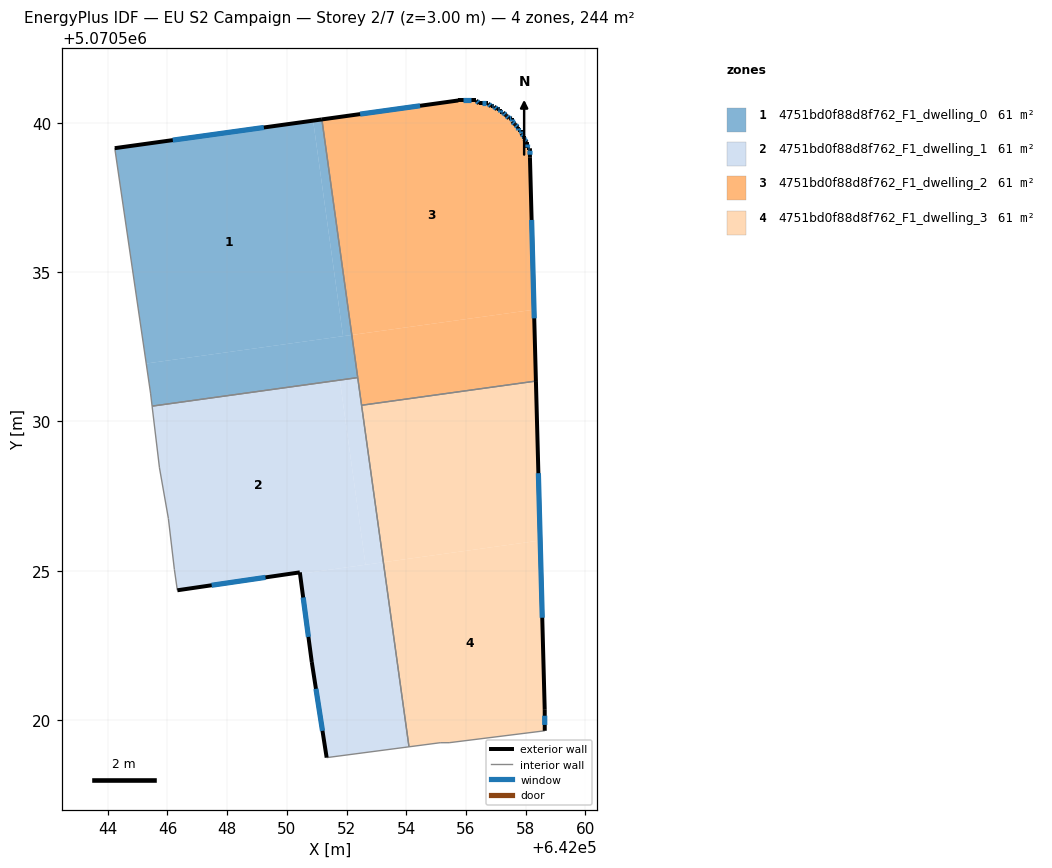
=== STOREY PLAN SPEC (per zone: floor XY polygon, exterior-wall plan segments, windows/doors) ===
zone 1: 4751bd0f88d8f762_F1_dwelling_0  (60.9 m²)
  floor: (642050.88, 5070540.08) (642051.88, 5070532.86) (642045.29, 5070531.94) (642044.23, 5070539.16)
  floor: (642051.17, 5070540.12) (642052.17, 5070532.90) (642051.88, 5070532.86) (642050.88, 5070540.08)
  floor: (642052.17, 5070532.90) (642052.37, 5070531.47) (642045.48, 5070530.51) (642045.43, 5070530.95) (642045.29, 5070531.94)
  exterior wall: (642051.17, 5070540.12) – (642044.23, 5070539.16)  [7.0 m]
    window: (642049.23, 5070539.85) – (642046.18, 5070539.42)  [4.1 m²]
  interior walls: 4
zone 2: 4751bd0f88d8f762_F1_dwelling_1  (60.9 m²)
  floor: (642051.77, 5070531.39) (642052.63, 5070525.20) (642050.44, 5070524.89) (642050.43, 5070524.94) (642046.33, 5070524.34) (642046.23, 5070525.04) (642046.03, 5070526.75) (642045.73, 5070528.45) (642045.48, 5070530.51)
  floor: (642053.23, 5070525.28) (642054.09, 5070519.10) (642051.33, 5070518.74) (642050.83, 5070521.94) (642050.44, 5070524.89)
  floor: (642052.37, 5070531.47) (642053.23, 5070525.28) (642052.63, 5070525.20) (642051.77, 5070531.39)
  exterior wall: (642050.83, 5070521.94) – (642051.33, 5070518.74)  [3.2 m]
    window: (642050.97, 5070521.04) – (642051.19, 5070519.64)  [1.9 m²]
  exterior wall: (642050.43, 5070524.94) – (642050.83, 5070521.94)  [3.0 m]
    window: (642050.55, 5070524.10) – (642050.72, 5070522.78)  [1.8 m²]
  exterior wall: (642046.33, 5070524.34) – (642050.43, 5070524.94)  [4.1 m]
    window: (642047.48, 5070524.51) – (642049.28, 5070524.78)  [2.4 m²]
  interior walls: 8
zone 3: 4751bd0f88d8f762_F1_dwelling_2  (60.9 m²)
  floor: (642057.54, 5070540.15) (642057.54, 5070540.05) (642057.64, 5070539.95) (642057.74, 5070539.85) (642057.74, 5070539.75) (642057.84, 5070539.75) (642057.84, 5070539.65) (642057.94, 5070539.55) (642057.94, 5070539.45) (642058.04, 5070539.35) (642058.04, 5070539.15) (642058.14, 5070539.15) (642058.14, 5070538.85) (642058.28, 5070533.74) (642052.17, 5070532.90) (642051.17, 5070540.12) (642055.74, 5070540.75) (642056.34, 5070540.75) (642056.44, 5070540.65) (642056.74, 5070540.65) (642056.84, 5070540.55) (642056.94, 5070540.55) (642057.04, 5070540.45) (642057.14, 5070540.45) (642057.14, 5070540.35) (642057.24, 5070540.35) (642057.34, 5070540.25) (642057.44, 5070540.15)
  floor: (642058.28, 5070533.74) (642058.34, 5070531.35) (642052.50, 5070530.54) (642052.17, 5070532.90)
  exterior wall: (642056.94, 5070540.55) – (642056.84, 5070540.55)  [0.1 m]
    window: (642056.91, 5070540.55) – (642056.87, 5070540.55)  [0.1 m²]
  exterior wall: (642057.04, 5070540.45) – (642056.94, 5070540.55)  [0.1 m]
    window: (642057.01, 5070540.48) – (642056.97, 5070540.52)  [0.1 m²]
  exterior wall: (642057.14, 5070540.45) – (642057.04, 5070540.45)  [0.1 m]
    window: (642057.11, 5070540.45) – (642057.07, 5070540.45)  [0.1 m²]
  exterior wall: (642057.14, 5070540.35) – (642057.14, 5070540.45)  [0.1 m]
    window: (642057.14, 5070540.38) – (642057.14, 5070540.42)  [0.1 m²]
  exterior wall: (642057.24, 5070540.35) – (642057.14, 5070540.35)  [0.1 m]
    window: (642057.21, 5070540.35) – (642057.17, 5070540.35)  [0.1 m²]
  exterior wall: (642057.34, 5070540.25) – (642057.24, 5070540.35)  [0.1 m]
    window: (642057.31, 5070540.28) – (642057.27, 5070540.32)  [0.1 m²]
  exterior wall: (642057.44, 5070540.15) – (642057.34, 5070540.25)  [0.1 m]
    window: (642057.41, 5070540.18) – (642057.37, 5070540.22)  [0.1 m²]
  exterior wall: (642057.54, 5070540.15) – (642057.44, 5070540.15)  [0.1 m]
    window: (642057.51, 5070540.15) – (642057.47, 5070540.15)  [0.1 m²]
  exterior wall: (642057.54, 5070540.05) – (642057.54, 5070540.15)  [0.1 m]
    window: (642057.54, 5070540.08) – (642057.54, 5070540.12)  [0.1 m²]
  exterior wall: (642057.64, 5070539.95) – (642057.54, 5070540.05)  [0.1 m]
    window: (642057.61, 5070539.98) – (642057.57, 5070540.02)  [0.1 m²]
  exterior wall: (642057.74, 5070539.85) – (642057.64, 5070539.95)  [0.1 m]
    window: (642057.71, 5070539.88) – (642057.67, 5070539.92)  [0.1 m²]
  exterior wall: (642057.74, 5070539.75) – (642057.74, 5070539.85)  [0.1 m]
    window: (642057.74, 5070539.78) – (642057.74, 5070539.82)  [0.1 m²]
  exterior wall: (642057.84, 5070539.75) – (642057.74, 5070539.75)  [0.1 m]
    window: (642057.81, 5070539.75) – (642057.77, 5070539.75)  [0.1 m²]
  exterior wall: (642057.84, 5070539.65) – (642057.84, 5070539.75)  [0.1 m]
    window: (642057.84, 5070539.68) – (642057.84, 5070539.72)  [0.1 m²]
  exterior wall: (642057.94, 5070539.55) – (642057.84, 5070539.65)  [0.1 m]
    window: (642057.91, 5070539.58) – (642057.87, 5070539.62)  [0.1 m²]
  exterior wall: (642057.94, 5070539.45) – (642057.94, 5070539.55)  [0.1 m]
    window: (642057.94, 5070539.48) – (642057.94, 5070539.52)  [0.1 m²]
  exterior wall: (642058.04, 5070539.35) – (642057.94, 5070539.45)  [0.1 m]
    window: (642058.01, 5070539.38) – (642057.97, 5070539.42)  [0.1 m²]
  exterior wall: (642058.04, 5070539.15) – (642058.04, 5070539.35)  [0.2 m]
    window: (642058.04, 5070539.21) – (642058.04, 5070539.29)  [0.1 m²]
  exterior wall: (642058.14, 5070539.15) – (642058.04, 5070539.15)  [0.1 m]
    window: (642058.11, 5070539.15) – (642058.07, 5070539.15)  [0.1 m²]
  exterior wall: (642058.14, 5070538.85) – (642058.14, 5070539.15)  [0.3 m]
    window: (642058.14, 5070538.94) – (642058.14, 5070539.07)  [0.2 m²]
  exterior wall: (642058.34, 5070531.35) – (642058.14, 5070538.85)  [7.5 m]
    window: (642058.29, 5070533.45) – (642058.20, 5070536.75)  [4.3 m²]
  exterior wall: (642055.74, 5070540.75) – (642051.17, 5070540.12)  [4.6 m]
    window: (642054.46, 5070540.58) – (642052.45, 5070540.30)  [2.7 m²]
  exterior wall: (642056.34, 5070540.75) – (642055.74, 5070540.75)  [0.6 m]
    window: (642056.17, 5070540.75) – (642055.91, 5070540.75)  [0.3 m²]
  exterior wall: (642056.44, 5070540.65) – (642056.34, 5070540.75)  [0.1 m]
    window: (642056.41, 5070540.68) – (642056.37, 5070540.72)  [0.1 m²]
  exterior wall: (642056.74, 5070540.65) – (642056.44, 5070540.65)  [0.3 m]
    window: (642056.66, 5070540.65) – (642056.53, 5070540.65)  [0.2 m²]
  exterior wall: (642056.84, 5070540.55) – (642056.74, 5070540.65)  [0.1 m]
    window: (642056.81, 5070540.58) – (642056.77, 5070540.62)  [0.1 m²]
  interior walls: 3
zone 4: 4751bd0f88d8f762_F1_dwelling_3  (60.9 m²)
  floor: (642058.34, 5070531.35) (642058.48, 5070526.01) (642053.23, 5070525.28) (642052.50, 5070530.54)
  floor: (642058.48, 5070526.01) (642058.64, 5070520.34) (642058.64, 5070519.64) (642055.44, 5070519.24) (642055.14, 5070519.24) (642054.09, 5070519.10) (642053.23, 5070525.28)
  exterior wall: (642058.64, 5070520.34) – (642058.34, 5070531.35)  [11.0 m]
    window: (642058.55, 5070523.42) – (642058.42, 5070528.27)  [6.4 m²]
  exterior wall: (642058.64, 5070519.64) – (642058.64, 5070520.34)  [0.7 m]
    window: (642058.64, 5070519.83) – (642058.64, 5070520.14)  [0.4 m²]
  interior walls: 5

=== DERIVED (storey summary) ===
Building: EU S2 Campaign
Storey: 2 of 7  (floor level z = 3.00 m)
Storey gross floor area: 243.6 m²
Zones on this storey: 4
  - 4751bd0f88d8f762_F1_dwelling_0: floor 60.9 m²; exterior wall 7.0 m (21.0 m²); 1 window(s) 4.1 m²; WWR 19.3%
  - 4751bd0f88d8f762_F1_dwelling_1: floor 60.9 m²; exterior wall 10.4 m (31.3 m²); 3 window(s) 6.0 m²; WWR 19.3%
  - 4751bd0f88d8f762_F1_dwelling_2: floor 60.9 m²; exterior wall 15.9 m (47.7 m²); 26 window(s) 9.2 m²; WWR 19.3%
  - 4751bd0f88d8f762_F1_dwelling_3: floor 60.9 m²; exterior wall 11.7 m (35.2 m²); 2 window(s) 6.8 m²; WWR 19.3%
Zone adjacency (shared interzone walls):
  - 4751bd0f88d8f762_F1_dwelling_0 ↔ 4751bd0f88d8f762_F1_dwelling_1
  - 4751bd0f88d8f762_F1_dwelling_0 ↔ 4751bd0f88d8f762_F1_dwelling_2
  - 4751bd0f88d8f762_F1_dwelling_1 ↔ 4751bd0f88d8f762_F1_dwelling_2
  - 4751bd0f88d8f762_F1_dwelling_1 ↔ 4751bd0f88d8f762_F1_dwelling_3
  - 4751bd0f88d8f762_F1_dwelling_2 ↔ 4751bd0f88d8f762_F1_dwelling_3